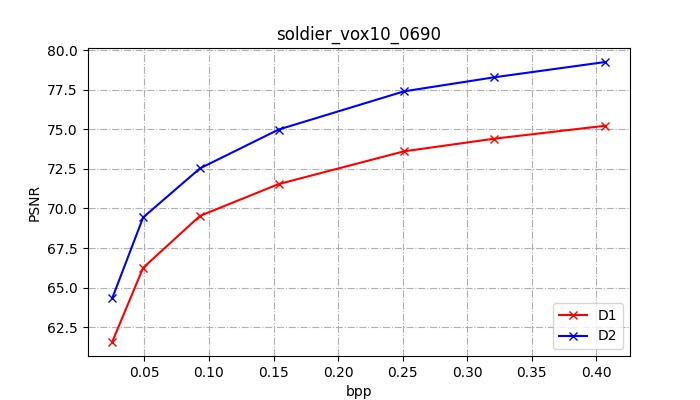

Source data for this figure (header and first rows):
mse1      (p2point), mse1,PSNR (p2point), mse1      (p2plane), mse1,PSNR (p2plane), h.       1(p2point), h.,PSNR  1(p2point), mse2      (p2point), mse2,PSNR (p2point), mse2      (p2plane), mse2,PSNR (p2plane), h.       2(p2point), h.,PSNR  2(p2point), mseF      (p2point), mseF,PSNR (p2point), mseF      (p2plane), mseF,PSNR (p2plane), h.        (p2point), h.,PSNR   (p2point), num_points(input), num_points(output), resolution, bits, bpp, bpp(coords)
2.189, 61.57, 1.162, 64.31, 166.0, 42.77, 1.425, 63.43, 1.163, 64.31, 44.0, 48.53, 2.189, 61.57, 1.163, 64.31, 166.0, 42.77, 1089091, 1089091, 1024, 27856, 0.025, 0.025
0.7443, 66.25, 0.3576, 69.43, 69.0, 46.58, 0.5286, 67.74, 0.3521, 69.5, 35.0, 49.53, 0.7443, 66.25, 0.3576, 69.43, 69.0, 46.58, 1089091, 1089091, 1024, 53688, 0.049, 0.025
0.3499, 69.53, 0.171, 72.64, 42.0, 48.74, 0.3155, 69.98, 0.1754, 72.53, 10.0, 54.97, 0.3499, 69.53, 0.1754, 72.53, 42.0, 48.74, 1089091, 1089091, 1024, 101496, 0.093, 0.025
0.2203, 71.54, 0.09629, 75.13, 72.0, 46.4, 0.2067, 71.82, 0.09966, 74.98, 10.0, 54.97, 0.2203, 71.54, 0.09966, 74.98, 72.0, 46.4, 1089091, 1089091, 1024, 168656, 0.154, 0.025
0.1369, 73.61, 0.05498, 77.57, 45.0, 48.44, 0.1337, 73.71, 0.05722, 77.39, 6.0, 57.19, 0.1369, 73.61, 0.05722, 77.39, 45.0, 48.44, 1089091, 1089091, 1024, 274248, 0.251, 0.025
0.1139, 74.41, 0.0448, 78.46, 13.0, 53.83, 0.1127, 74.45, 0.04663, 78.28, 6.0, 57.19, 0.1139, 74.41, 0.04663, 78.28, 13.0, 53.83, 1089091, 1089091, 1024, 350304, 0.321, 0.025
0.09433, 75.22, 0.03574, 79.44, 6.0, 57.19, 0.09371, 75.25, 0.03734, 79.25, 5.0, 57.98, 0.09433, 75.22, 0.03734, 79.25, 6.0, 57.19, 1089091, 1089091, 1024, 443880, 0.407, 0.025
